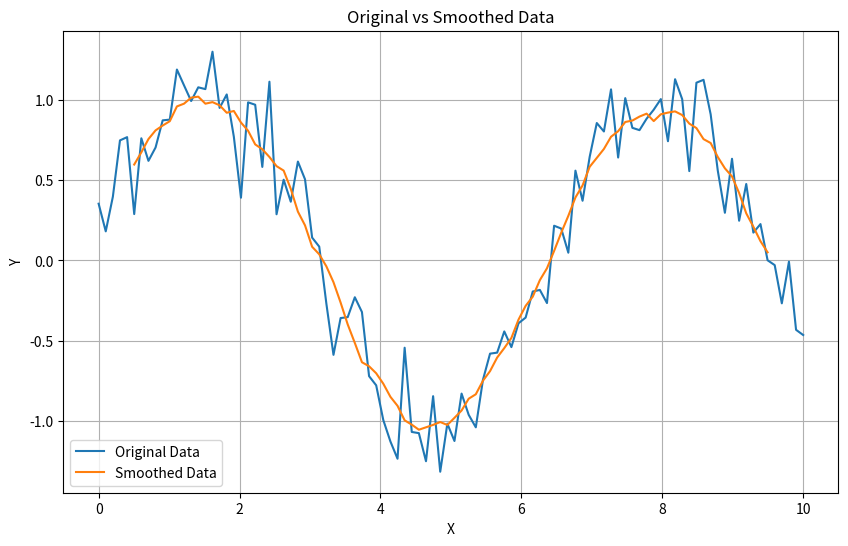

This chart was generated by the following Python code:
import numpy as np
import matplotlib.pyplot as plt

# Generate some random data with spikes
np.random.seed(0)
x = np.linspace(0, 10, 100)
y = np.sin(x) + np.random.normal(0, 0.2, 100)

# Define a function for moving average smoothing
def moving_average(data, window_size):
    weights = np.repeat(1.0, window_size) / window_size
    smoothed_data = np.convolve(data, weights, 'valid')
    return smoothed_data

# Apply moving average smoothing
window_size = 11  # Adjust this parameter for desired smoothing effect
smoothed_y = moving_average(y, window_size)

# Plot the original and smoothed data
plt.figure(figsize=(10, 6))
plt.plot(x, y, label='Original Data')
plt.plot(x[window_size//2:-(window_size//2)], smoothed_y, label='Smoothed Data')
plt.legend()
plt.title('Original vs Smoothed Data')
plt.xlabel('X')
plt.ylabel('Y')
plt.grid(True)
plt.show()
